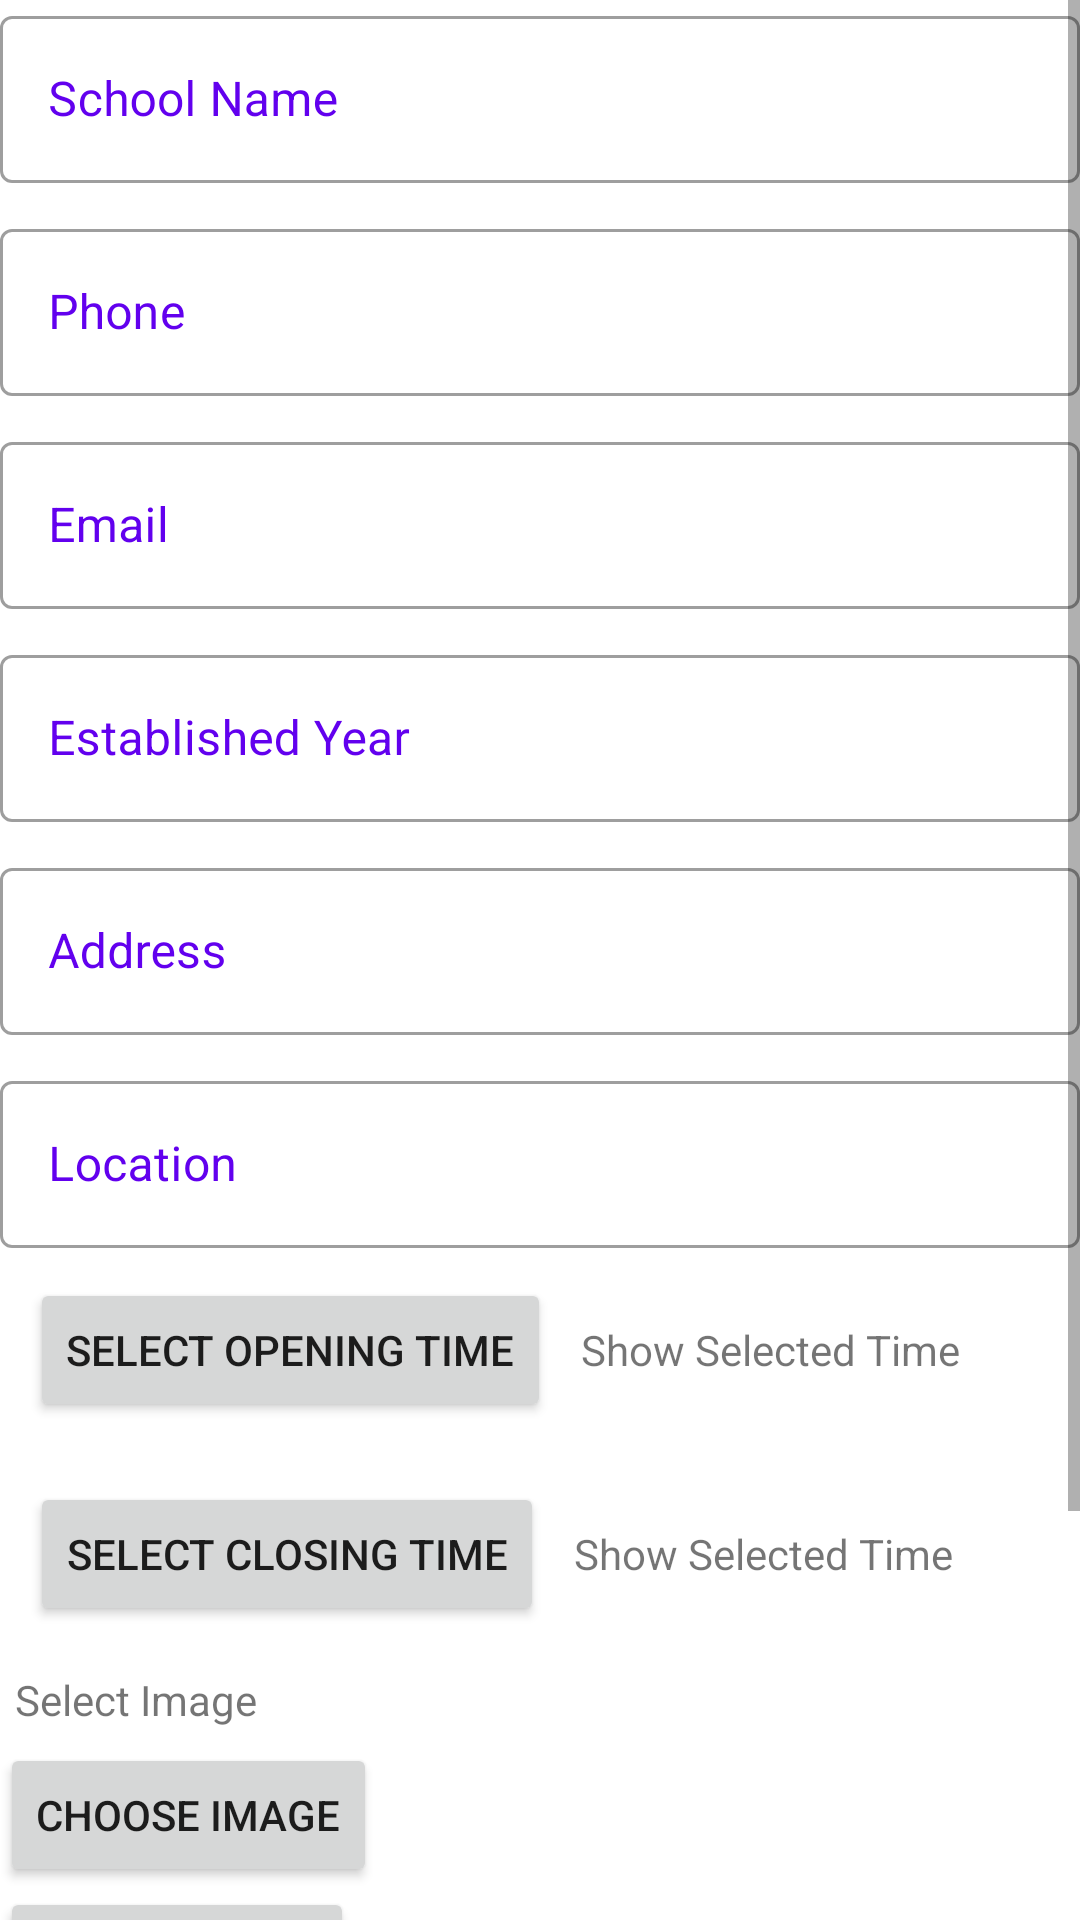

Produce the Android XML layout that renders to this screen, including the resource entries it uses.
<!-- AndroidManifest.xml: application theme AppTheme -->
<!-- res/layout/activity_main.xml -->
<?xml version="1.0" encoding="utf-8"?>
<androidx.constraintlayout.widget.ConstraintLayout
    xmlns:android="http://schemas.android.com/apk/res/android"
    xmlns:app="http://schemas.android.com/apk/res-auto"
    xmlns:tools="http://schemas.android.com/tools"
    android:layout_width="match_parent"
    android:layout_height="match_parent"
    tools:context=".MainActivity">

    <ScrollView
        android:layout_width="match_parent"
        android:layout_height="match_parent">
        <LinearLayout
            android:layout_width="match_parent"
            android:layout_height="wrap_content"
            android:orientation="vertical">
            <com.google.android.material.textfield.TextInputLayout
                android:layout_width="match_parent"
                android:layout_height="wrap_content"
                style="@style/MyTextInputLayout"
                app:endIconMode="clear_text">
                <com.google.android.material.textfield.TextInputEditText
                    android:id="@+id/etName"
                    android:layout_width="match_parent"
                    android:layout_height="wrap_content"
                    style="@style/MyTextInputEditText"
                    android:hint="School Name"
                    android:inputType="text"/>
            </com.google.android.material.textfield.TextInputLayout>
            <com.google.android.material.textfield.TextInputLayout
                android:layout_width="match_parent"
                android:layout_height="wrap_content"
                style="@style/MyTextInputLayout"
                app:endIconMode="clear_text"
                android:layout_marginTop="10dp">
                <com.google.android.material.textfield.TextInputEditText
                    android:id="@+id/etPhone"
                    android:layout_width="match_parent"
                    android:layout_height="wrap_content"
                    style="@style/MyTextInputEditText"
                    android:hint="Phone"
                    android:maxLength="10"
                    android:digits="0123456789"
                    android:inputType="phone"/>
            </com.google.android.material.textfield.TextInputLayout>
            <com.google.android.material.textfield.TextInputLayout
                android:layout_width="match_parent"
                android:layout_height="wrap_content"
                style="@style/MyTextInputLayout"
                app:endIconMode="clear_text"
                android:layout_marginTop="10dp">
                <com.google.android.material.textfield.TextInputEditText
                    android:id="@+id/etEmail"
                    android:layout_width="match_parent"
                    android:layout_height="wrap_content"
                    style="@style/MyTextInputEditText"
                    android:hint="Email"
                    android:inputType="textEmailAddress"/>
            </com.google.android.material.textfield.TextInputLayout>
            <com.google.android.material.textfield.TextInputLayout
                android:layout_width="match_parent"
                android:layout_height="wrap_content"
                style="@style/MyTextInputLayout"
                app:endIconMode="clear_text"
                android:layout_marginTop="10dp">
                <com.google.android.material.textfield.TextInputEditText
                    android:id="@+id/etYear"
                    android:layout_width="match_parent"
                    android:layout_height="wrap_content"
                    style="@style/MyTextInputEditText"
                    android:hint="Established Year"
                    android:inputType="number"
                    android:digits="0123456789"
                    android:maxLength="4"/>
            </com.google.android.material.textfield.TextInputLayout>
            <com.google.android.material.textfield.TextInputLayout
                android:layout_width="match_parent"
                android:layout_height="wrap_content"
                style="@style/MyTextInputLayout"
                app:endIconMode="clear_text"
                android:layout_marginTop="10dp">
                <com.google.android.material.textfield.TextInputEditText
                    android:id="@+id/etAddress"
                    android:layout_width="match_parent"
                    android:layout_height="wrap_content"
                    style="@style/MyTextInputEditText"
                    android:hint="Address"
                    android:inputType="textMultiLine"/>
            </com.google.android.material.textfield.TextInputLayout>
            <com.google.android.material.textfield.TextInputLayout
                android:layout_width="match_parent"
                android:layout_height="wrap_content"
                style="@style/MyTextInputLayout"
                app:endIconMode="clear_text"
                android:layout_marginTop="10dp">
                <com.google.android.material.textfield.TextInputEditText
                    android:id="@+id/etLocation"
                    android:layout_width="match_parent"
                    android:layout_height="wrap_content"
                    style="@style/MyTextInputEditText"
                    android:hint="Location"
                    android:inputType="text"/>
            </com.google.android.material.textfield.TextInputLayout>
            <LinearLayout
                android:layout_width="match_parent"
                android:layout_height="wrap_content">
                <Button
                    android:id="@+id/btnOpen"
                    android:layout_width="wrap_content"
                    android:layout_height="wrap_content"
                    android:text="Select Opening Time"
                    android:layout_margin="10dp"/>
                <TextView
                    android:id="@+id/tvOpen"
                    android:layout_width="wrap_content"
                    android:layout_height="wrap_content"
                    android:text="Show Selected Time"
                    android:layout_gravity="center"/>
            </LinearLayout>
            <LinearLayout
                android:layout_width="match_parent"
                android:layout_height="wrap_content">
                <Button
                    android:id="@+id/btnClose"
                    android:layout_width="wrap_content"
                    android:layout_height="wrap_content"
                    android:text="Select Closing Time"
                    android:layout_margin="10dp"/>
                <TextView
                    android:id="@+id/tvClose"
                    android:layout_width="wrap_content"
                    android:layout_height="wrap_content"
                    android:text="Show Selected Time"
                    android:layout_gravity="center"/>

            </LinearLayout>
            <TextView
                android:layout_width="wrap_content"
                android:layout_height="wrap_content"
                android:text="Select Image"
                android:layout_margin="5dp"/>
          <Button
              android:id="@+id/imgagebtn"
              android:layout_width="wrap_content"
              android:layout_height="wrap_content"
              android:text="Choose Image"/>
            <ImageView
                android:id="@+id/imView"
                android:layout_width="wrap_content"
                android:layout_height="wrap_content"/>
            <Button
                android:id="@+id/dialog_button"
                android:layout_width="wrap_content"
                android:layout_height="wrap_content"
                android:text="Add Services" />
            <Button
                android:id="@+id/button"
                android:layout_width="wrap_content"
                android:layout_height="wrap_content"
                android:text="Save"
                android:layout_gravity="end"
                android:layout_margin="10dp"/>

            <Button
                android:id="@+id/btnVehicle"
                android:layout_width="wrap_content"
                android:layout_height="wrap_content"
                android:layout_margin="10dp"
                android:layout_gravity="end"
                android:text="+ ADD Vehicle" />

        </LinearLayout>
    </ScrollView>

</androidx.constraintlayout.widget.ConstraintLayout>
<!-- resources referenced by this layout -->
<resources>
  <style name="MyTextInputEditText" parent="ThemeOverlay.MaterialComponents.TextInputEditText.FilledBox.Dense">
          <item name="android:textColor">@android:color/black</item>
      </style>
  <style name="MyTextInputLayout" parent="Widget.MaterialComponents.TextInputLayout.OutlinedBox">
          <item name="android:textColorHint">@color/colorPrimary</item>
          <item name="paddingStart">16dp</item>
          <item name="paddingEnd">16dp</item>
      </style>
  <style name="AppTheme" parent="Theme.MaterialComponents.Light.DarkActionBar">
          
          <item name="colorPrimary">@color/colorPrimary</item>
          <item name="colorPrimaryDark">@color/colorPrimaryDark</item>
          <item name="colorAccent">@color/colorAccent</item>
      </style>
  <!-- not gathered from this repository: default colours our renderer supplied (Android Studio template values) -->
  <color name="colorPrimary">#FF6200EE</color>
  <color name="colorPrimaryDark">#FF3700B3</color>
  <color name="colorAccent">#FF03DAC5</color>
</resources>
